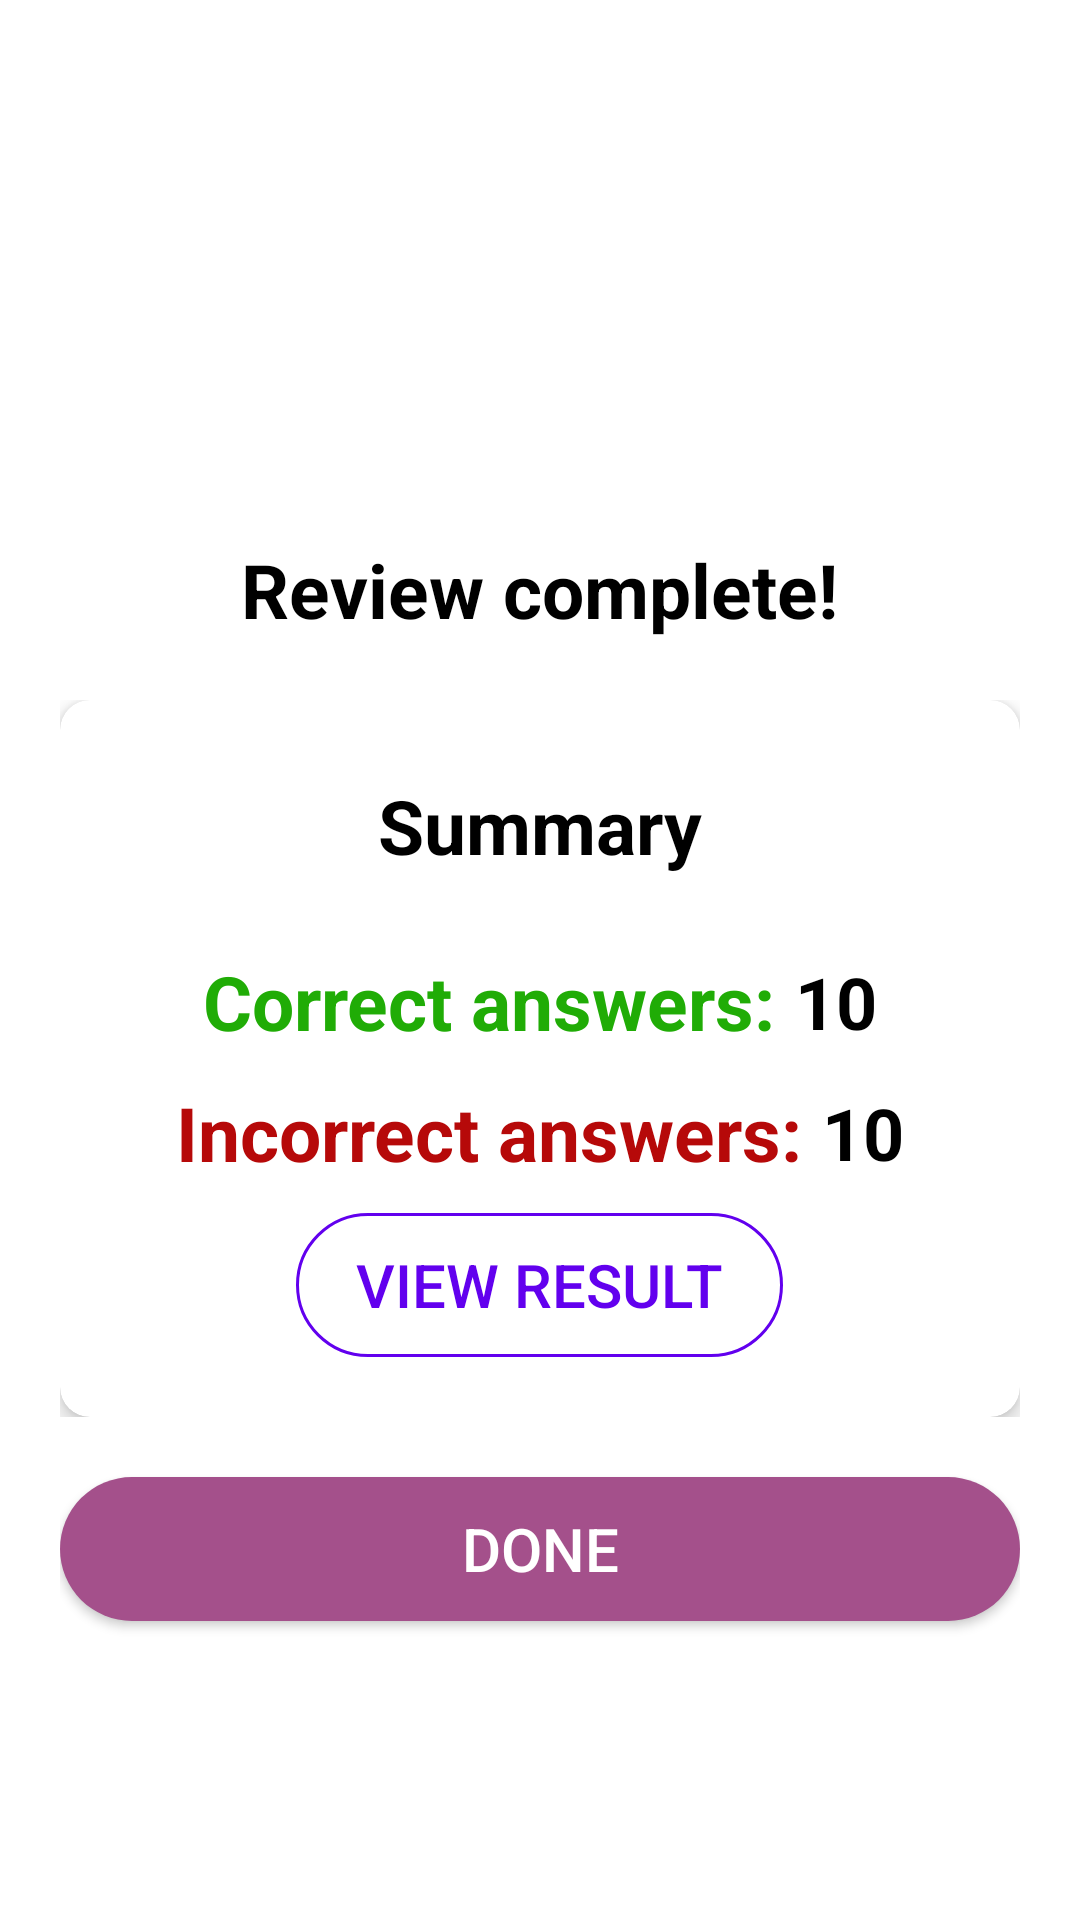

The Android layout XML behind this screen, and the referenced resources:
<!-- AndroidManifest.xml: application theme Theme.KanjiFlashCard -->
<!-- res/layout/dialog_result_quiz.xml -->
<?xml version="1.0" encoding="utf-8"?>
<LinearLayout xmlns:android="http://schemas.android.com/apk/res/android"
    android:layout_width="match_parent"
    android:layout_height="match_parent"
    xmlns:app="http://schemas.android.com/apk/res-auto"
    android:orientation="vertical"
    android:padding="20dp"
    android:background="@color/background"
    android:gravity="center">
    <LinearLayout
        android:layout_width="match_parent"
        android:layout_height="wrap_content"
        android:orientation="vertical"
        android:layout_marginBottom="10dp">
        <ImageView
            android:layout_width="80dp"
            android:layout_height="80dp"
            android:src="@drawable/correct"
            android:layout_gravity="center"
            android:scaleType="fitXY"
            android:background="@android:color/transparent"/>
        <TextView
            android:layout_width="wrap_content"
            android:layout_height="wrap_content"
            android:text="Review complete!"
            android:textColor="@color/onBackground"
            android:textStyle="bold"
            android:layout_gravity="center"
            android:textSize="25dp"/>
    </LinearLayout>
    <LinearLayout
        android:layout_width="match_parent"
        android:layout_height="wrap_content"
        android:orientation="vertical"
        android:layout_marginTop="10dp">
        <com.google.android.material.card.MaterialCardView
            android:id="@+id/back_card"
            android:layout_width="match_parent"
            android:layout_height="match_parent"
            app:cardElevation="4dp"
            android:background="@color/surface"
            app:cardCornerRadius="10dp">
            <LinearLayout
                android:id="@+id/layout_options"
                android:layout_width="match_parent"
                android:layout_height="match_parent"
                android:orientation="vertical">
                <TextView
                    android:layout_marginTop="10dp"
                    android:layout_width="wrap_content"
                    android:layout_height="wrap_content"
                    android:text="Summary"
                    android:textColor="@color/onSurface"
                    android:textStyle="bold"
                    android:layout_gravity="center"
                    android:textSize="25dp"
                    android:padding="15dp"/>
                <LinearLayout
                    android:gravity="center"
                    android:layout_width="match_parent"
                    android:layout_height="wrap_content"
                    android:orientation="horizontal"
                    android:layout_marginTop="10dp">
                    <TextView
                        android:layout_width="wrap_content"
                        android:layout_height="wrap_content"
                        android:text="Correct answers: "
                        android:textSize="25dp"
                        android:textStyle="bold"
                        android:textColor="@color/correct"/>
                    <TextView
                        android:id="@+id/tv_correct_count"
                        android:layout_width="wrap_content"
                        android:layout_height="wrap_content"
                        android:text="10"
                        android:textSize="24dp"
                        android:textStyle="bold"
                        android:textColor="@color/onSurface"/>
                </LinearLayout>
                <LinearLayout
                    android:gravity="center"
                    android:layout_width="match_parent"
                    android:layout_height="wrap_content"
                    android:orientation="horizontal"
                    android:layout_marginTop="10dp">
                    <TextView
                        android:layout_width="wrap_content"
                        android:layout_height="wrap_content"
                        android:text="Incorrect answers: "
                        android:textSize="25dp"
                        android:textStyle="bold"
                        android:textColor="@color/incorrect"/>
                    <TextView
                        android:id="@+id/tv_incorrect_count"
                        android:layout_width="wrap_content"
                        android:layout_height="wrap_content"
                        android:text="10"
                        android:textSize="24dp"
                        android:textStyle="bold"
                        android:textColor="@color/onSurface"/>
                </LinearLayout>
                <androidx.appcompat.widget.AppCompatButton
                    android:id="@+id/btn_view_result_dialog"
                    android:layout_width="wrap_content"
                    android:layout_height="wrap_content"
                    android:text="VIEW RESULT"
                    android:background="@drawable/button_rounded_transparent"
                    android:textColor="@color/primary"
                    android:layout_gravity="center"
                    android:textSize="20dp"
                    android:paddingRight="20dp"
                    android:paddingLeft="20dp"
                    android:paddingTop="10dp"
                    android:paddingBottom="10dp"
                    android:layout_marginTop="10dp"
                    android:layout_marginBottom="20dp"/>
            </LinearLayout>
        </com.google.android.material.card.MaterialCardView>
    </LinearLayout>
    <androidx.appcompat.widget.AppCompatButton
        android:id="@+id/btn_done_dialog"
        android:layout_marginTop="20dp"
        android:layout_width="match_parent"
        android:layout_height="wrap_content"
        android:text="DONE"
        android:background="@drawable/button_rounded"
        android:textSize="20dp"
        android:padding="10dp"
        android:textColor="@color/onPrimary"/>
</LinearLayout>
<!-- resources referenced by this layout -->
<resources>
  <color name="background">#FFFFFF</color>
  <color name="correct">#20AC06</color>
  <color name="incorrect">#B60909</color>
  <color name="onBackground">#000000</color>
  <color name="onPrimary">#FFFFFF</color>
  <color name="onSurface">#000000</color>
  <color name="primary">#6200EE</color>
  <color name="surface">#FFFFFF</color>
  <!-- drawable button_rounded (drawable) -->
  <?xml version="1.0" encoding="utf-8"?>
  <shape xmlns:android="http://schemas.android.com/apk/res/android"
      android:shape="rectangle">
      <corners
          android:radius="30dp"/>
      <solid
          android:color="#a4508b"/>
  
  </shape>
  <!-- drawable button_rounded_transparent (drawable) -->
  <?xml version="1.0" encoding="utf-8"?>
  <shape xmlns:android="http://schemas.android.com/apk/res/android"
      android:shape="rectangle">
      <stroke
          android:width="1dp"
          android:color="@color/primary"
          />
      <corners
          android:radius="30dp"/>
      <solid
          android:color="#00000000"/>
  
  </shape>
  <!-- drawable correct: png bitmap (drawable-night, 10130 bytes) -->
  <style name="Theme.KanjiFlashCard" parent="Theme.MaterialComponents.DayNight.NoActionBar">
          
          <item name="colorPrimary">@color/primary</item>
          <item name="colorPrimaryVariant">@color/primaryVariant</item>
          <item name="colorOnPrimary">@color/onPrimary</item>
          
          <item name="colorSecondary">@color/secondary</item>
          <item name="colorSecondaryVariant">@color/secondaryVariant</item>
          <item name="colorOnSecondary">@color/onSecondary</item>
          
          <item name="android:statusBarColor" tools:targetApi="l">?attr/colorPrimaryVariant</item>
          <item name="windowActionBar">false</item>
          <item name="windowNoTitle">true</item>
          
      </style>
  <color name="primaryVariant">#3700B3</color>
  <color name="secondary">#03DAC6</color>
  <color name="secondaryVariant">#018786</color>
  <color name="onSecondary">#000000</color>
</resources>
